Labelled photos from "merged_dataset", an image-classification folder in tmgdarshan/cloud-classification-cnn-mobile. The possible labels are: cumulus, altocumulus, cirrus, clear sky, stratocumulus, cumulonimbus, mixed.

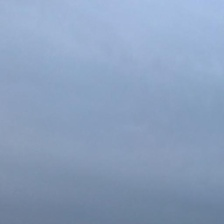
Label: cumulonimbus

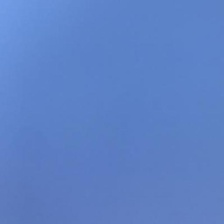
Label: clear sky

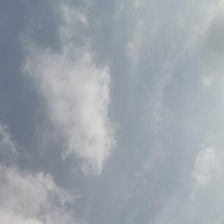
Label: cirrus

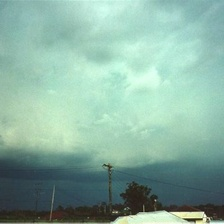
Label: mixed

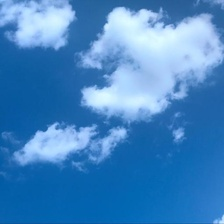
Label: cumulus

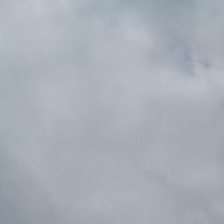
Label: stratocumulus
